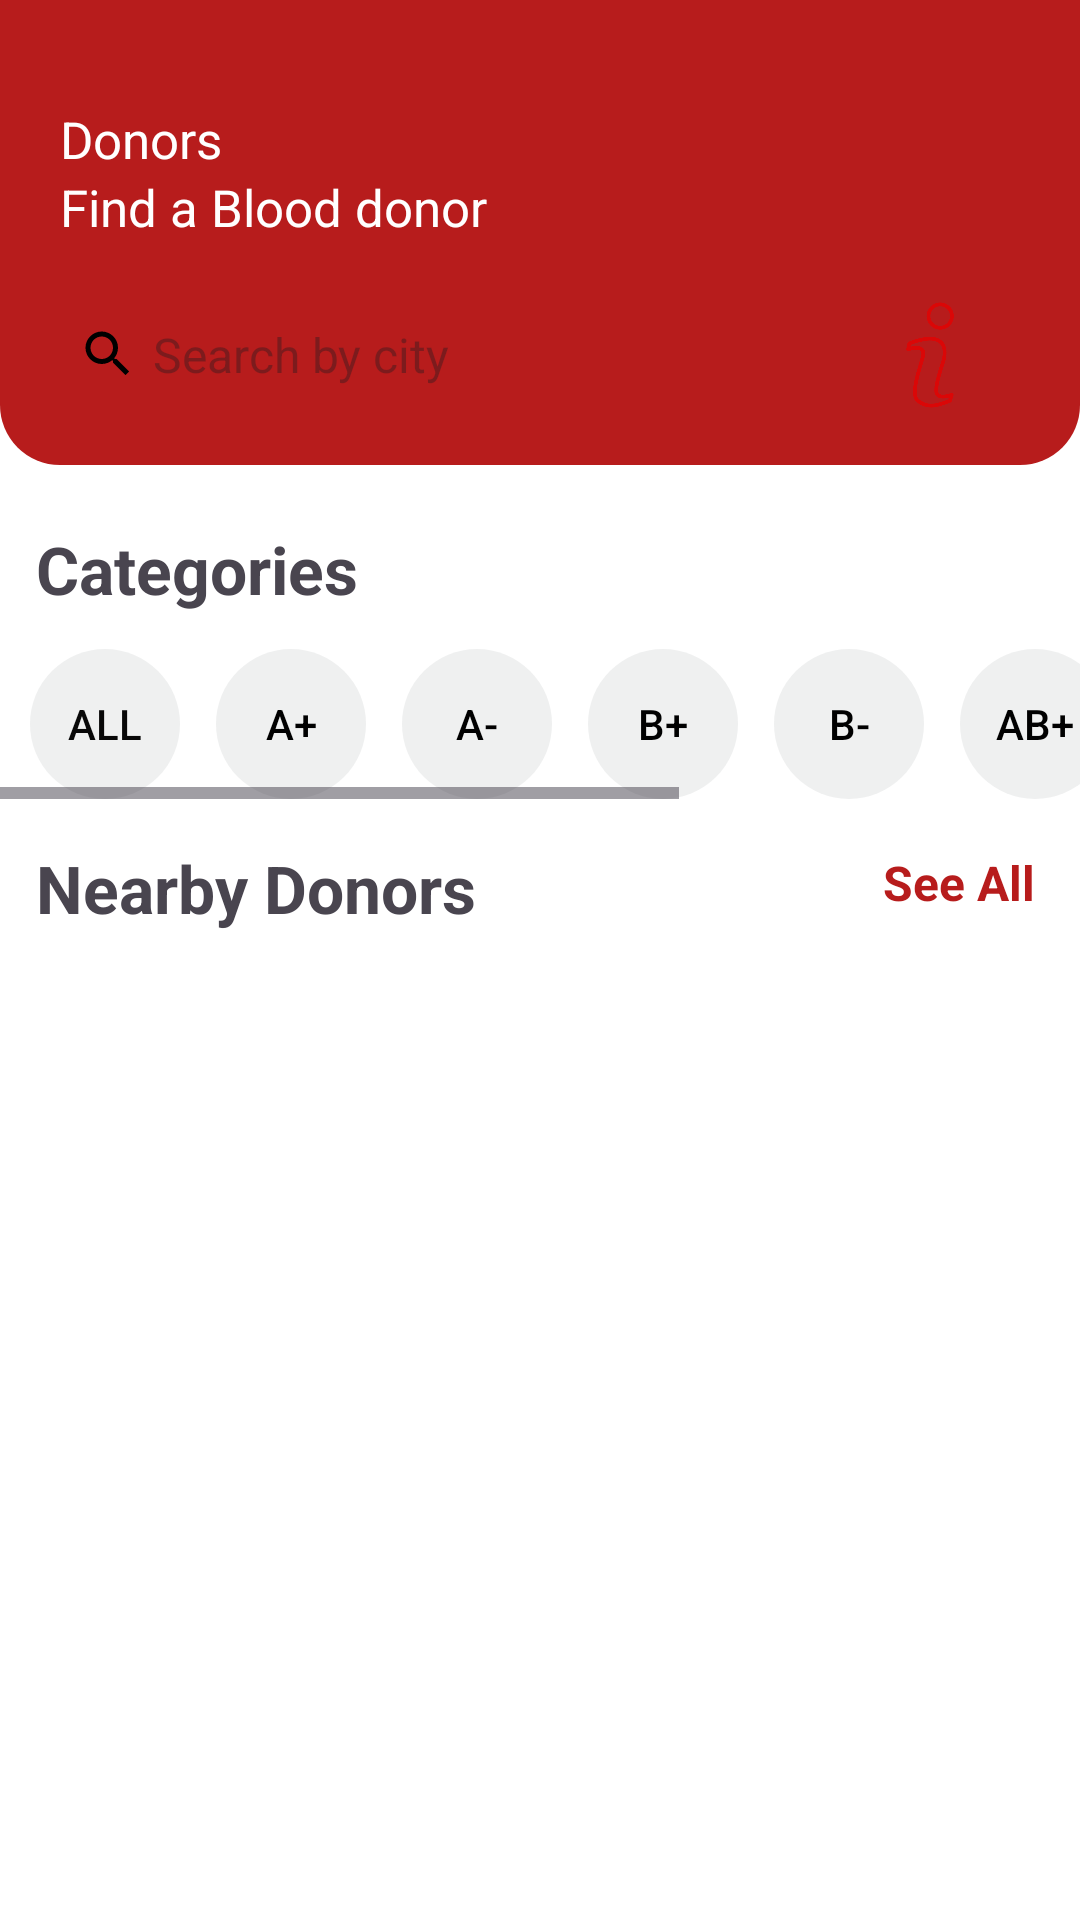

Here is an Android app screen rendered from its layout file. Give the layout XML and the strings, colors and styles it references.
<!-- AndroidManifest.xml: application theme Theme.BloodBank -->
<!-- res/layout/fragment_home.xml -->
<?xml version="1.0" encoding="utf-8"?>
<RelativeLayout xmlns:android="http://schemas.android.com/apk/res/android"
    xmlns:app="http://schemas.android.com/apk/res-auto"
    xmlns:tools="http://schemas.android.com/tools"
    android:layout_width="match_parent"
    android:layout_height="match_parent"
    android:background="@color/white"
    tools:context=".Fragments.HomeFragment">

    <LinearLayout
        android:id="@+id/linear_top"
        android:layout_width="match_parent"
        android:layout_height="155dp"
        android:layout_alignParentTop="true"
        android:layout_alignParentEnd="true"
        android:layout_alignParentRight="true"
        android:background="@drawable/main_bg"
        android:orientation="vertical">

        <TextView
            android:id="@+id/toolbar_title"
            android:layout_width="match_parent"
            android:layout_height="wrap_content"
            android:layout_marginStart="20dp"
            android:layout_marginTop="35dp"
            android:text="Donors"
            android:textColor="@color/white"
            android:textSize="17sp" />

        <TextView
            android:id="@+id/toolbar_title1"
            android:layout_width="match_parent"
            android:layout_height="wrap_content"
            android:layout_marginStart="20dp"
            android:text="Find a Blood donor"
            android:textColor="@android:color/white"
            android:textSize="17sp" />

    </LinearLayout>

    <LinearLayout
        android:id="@+id/searchBarLayout"
        android:layout_width="260dp"
        android:layout_height="40dp"
        android:layout_below="@id/linear_top"
        android:layout_marginStart="18dp"
        android:layout_marginTop="-57dp"
        android:background="@drawable/et_shape"
        android:orientation="horizontal"
        android:weightSum="10">


        <EditText
            android:id="@+id/searchEditText"
            android:layout_width="0dp"
            android:layout_height="wrap_content"
            android:layout_marginStart="8dp"
            android:layout_marginEnd="16dp"
            android:layout_weight="10"
            android:drawablePadding="5dp"
            android:layout_gravity="center"
            android:drawableStart="@drawable/ic_baseline_search_24"
            android:background="@android:color/transparent"
            android:clickable="true"
            android:focusable="true"
            android:textSize="16sp"
            android:hint="Search by city"
            android:inputType="text" />

    </LinearLayout>

    <ImageView
        android:id="@+id/imageView_disc"
        android:layout_width="40dp"
        android:layout_height="40dp"
        android:layout_alignTop="@+id/searchBarLayout"
        android:layout_alignBottom="@+id/searchBarLayout"
        android:layout_alignParentEnd="true"
        android:layout_marginEnd="30dp"
        android:background="@drawable/bg_image"
        android:src="@drawable/info" />

    <TextView
        android:id="@+id/categories"
        android:layout_width="wrap_content"
        android:layout_height="wrap_content"
        android:layout_below="@id/linear_top"
        android:layout_marginStart="12dp"
        android:layout_marginTop="20dp"
        android:layout_alignParentStart="true"
        android:text="Categories"
        android:textSize="22sp"
        android:textStyle="bold" />

    <HorizontalScrollView
        android:id="@+id/horizontal_view"
        android:layout_width="match_parent"
        android:layout_height="wrap_content"
        android:layout_below="@id/categories"
        android:layout_alignParentStart="true"
        android:paddingTop="12dp">

        <LinearLayout
            android:layout_width="match_parent"
            android:layout_height="wrap_content"
            android:layout_marginStart="10dp"
            android:orientation="horizontal"
            android:paddingEnd="17dp">

            
            <androidx.appcompat.widget.AppCompatButton
                android:id="@+id/btn_all"
                android:layout_width="50dp"
                android:layout_height="50dp"
                android:background="@drawable/btn_donor_shape"
                android:padding="10dp"
                android:backgroundTint="#D3ECEDED"
                android:text="All"
                android:textColor="#F7000000" />

            <androidx.appcompat.widget.AppCompatButton
                android:id="@+id/btn_a_positive"
                android:layout_width="50dp"
                android:layout_height="50dp"
                android:layout_marginStart="12dp"
                android:backgroundTint="#D3ECEDED"
                android:background="@drawable/btn_donor_shape"
                android:padding="10dp"
                android:text="A+"
                android:textColor="@color/black" />

            <androidx.appcompat.widget.AppCompatButton
                android:id="@+id/btn_a_negative"
                android:layout_width="50dp"
                android:layout_height="50dp"
                android:layout_marginStart="12dp"
                android:backgroundTint="#D3ECEDED"
                android:background="@drawable/btn_donor_shape"
                android:padding="10dp"
                android:text="A-"
                android:textColor="@color/black" />

            <androidx.appcompat.widget.AppCompatButton
                android:id="@+id/btn_b_positive"
                android:layout_width="50dp"
                android:layout_height="50dp"
                android:layout_marginStart="12dp"
                android:backgroundTint="#D3ECEDED"
                android:background="@drawable/btn_donor_shape"
                android:padding="10dp"
                android:text="B+"
                android:textColor="@color/black" />

            <androidx.appcompat.widget.AppCompatButton
                android:id="@+id/btn_b_negative"
                android:layout_width="50dp"
                android:layout_height="50dp"
                android:layout_marginStart="12dp"
                android:backgroundTint="#D3ECEDED"
                android:background="@drawable/btn_donor_shape"
                android:padding="10dp"
                android:text="B-"
                android:textColor="@color/black" />

            <androidx.appcompat.widget.AppCompatButton
                android:id="@+id/btn_ab_positive"
                android:layout_width="50dp"
                android:layout_height="50dp"
                android:layout_marginStart="12dp"
                android:backgroundTint="#D3ECEDED"
                android:background="@drawable/btn_donor_shape"
                android:padding="10dp"
                android:text="AB+"
                android:textColor="@color/black" />

            <androidx.appcompat.widget.AppCompatButton
                android:id="@+id/btn_ab_negative"
                android:layout_width="50dp"
                android:layout_height="50dp"
                android:layout_marginStart="12dp"
                android:padding="10dp"
                android:backgroundTint="#D3ECEDED"
                android:background="@drawable/btn_donor_shape"
                android:text="AB-"
                android:textColor="@color/black" />

            <androidx.appcompat.widget.AppCompatButton
                android:id="@+id/btn_o_positive"
                android:layout_width="50dp"
                android:layout_height="50dp"
                android:layout_marginStart="12dp"
                android:padding="10dp"
                android:backgroundTint="#D3ECEDED"
                android:background="@drawable/btn_donor_shape"
                android:text="O+"
                android:textColor="@color/black" />

            <androidx.appcompat.widget.AppCompatButton
                android:id="@+id/btn_o_negative"
                android:layout_width="50dp"
                android:layout_height="50dp"
                android:layout_marginStart="12dp"
                android:padding="10dp"
                android:backgroundTint="#D3ECEDED"
                android:background="@drawable/btn_donor_shape"
                android:text="O-"
                android:textColor="@color/black" />
        </LinearLayout>
    </HorizontalScrollView>
    <TextView
        android:id="@+id/tv_no_results"
        android:layout_width="wrap_content"
        android:layout_height="wrap_content"
        android:layout_centerInParent="true"
        android:text="No results found"
        android:visibility="gone"
        android:textSize="18sp"
        android:textColor="@android:color/black" />
    <TextView
        android:id="@+id/donors"
        android:layout_width="wrap_content"
        android:layout_height="wrap_content"
        android:layout_marginStart="12dp"
        android:layout_marginTop="15dp"
        android:layout_alignParentStart="true"
        android:layout_below="@id/horizontal_view"

        android:text="Nearby Donors"
        android:textSize="22sp"
        android:textStyle="bold" />
    <TextView
        android:id="@+id/see_all"
        android:layout_width="wrap_content"
        android:layout_height="wrap_content"
        android:layout_marginTop="17dp"
        android:layout_marginEnd="15dp"
        android:layout_alignParentEnd="true"
        android:layout_below="@id/horizontal_view"
        android:text="See All"
        android:textSize="16sp"
        android:textColor="@color/color_primary"
        android:textStyle="bold" />

    <androidx.recyclerview.widget.RecyclerView
        android:id="@+id/recyclerView"
        android:layout_width="match_parent"
        android:layout_height="match_parent"
        android:layout_marginTop="5dp"
        android:layout_alignParentStart="true"
        android:layout_alignParentEnd="true"
        android:layout_alignParentBottom="true"
        android:layout_below="@id/donors"
        android:clipToPadding="false"
        android:padding="5dp" />


</RelativeLayout>
<!-- resources referenced by this layout -->
<resources>
  <color name="black">#FF000000</color>
  <color name="color_primary">#B71C1C</color>
  <color name="white">#FFFFFFFF</color>
  <!-- drawable btn_donor_shape (drawable) -->
  <?xml version="1.0" encoding="utf-8"?>
  <shape android:shape="rectangle" xmlns:android="http://schemas.android.com/apk/res/android">
  <corners android:radius="30dp"/>
  </shape>
  <!-- drawable ic_baseline_search_24 (drawable) -->
  <vector android:height="20dp" android:tint="@color/black"
      android:viewportHeight="24" android:viewportWidth="24"
      android:width="20dp" xmlns:android="http://schemas.android.com/apk/res/android">
      <path android:fillColor="@android:color/white" android:pathData="M15.5,14h-0.79l-0.28,-0.27C15.41,12.59 16,11.11 16,9.5 16,5.91 13.09,3 9.5,3S3,5.91 3,9.5 5.91,16 9.5,16c1.61,0 3.09,-0.59 4.23,-1.57l0.27,0.28v0.79l5,4.99L20.49,19l-4.99,-5zM9.5,14C7.01,14 5,11.99 5,9.5S7.01,5 9.5,5 14,7.01 14,9.5 11.99,14 9.5,14z"/>
  </vector>
  <!-- drawable info: png bitmap (drawable, 17035 bytes) -->
  <!-- drawable main_bg (drawable) -->
  <?xml version="1.0" encoding="utf-8"?>
  <shape xmlns:android="http://schemas.android.com/apk/res/android">
  <corners android:bottomRightRadius="20dp" android:bottomLeftRadius="20dp"/>
      <solid android:color="@color/color_primary"/>
  </shape>
  <style name="Theme.BloodBank" parent="Base.Theme.BloodBank" />
  <style name="Base.Theme.BloodBank" parent="Theme.Material3.DayNight.NoActionBar">
          
          
          <item name="colorPrimary">@color/color_primary</item>
          <item name="colorPrimaryVariant">@color/color_primary</item>
          <item name="colorOnPrimary">@color/white</item>
      </style>
</resources>
